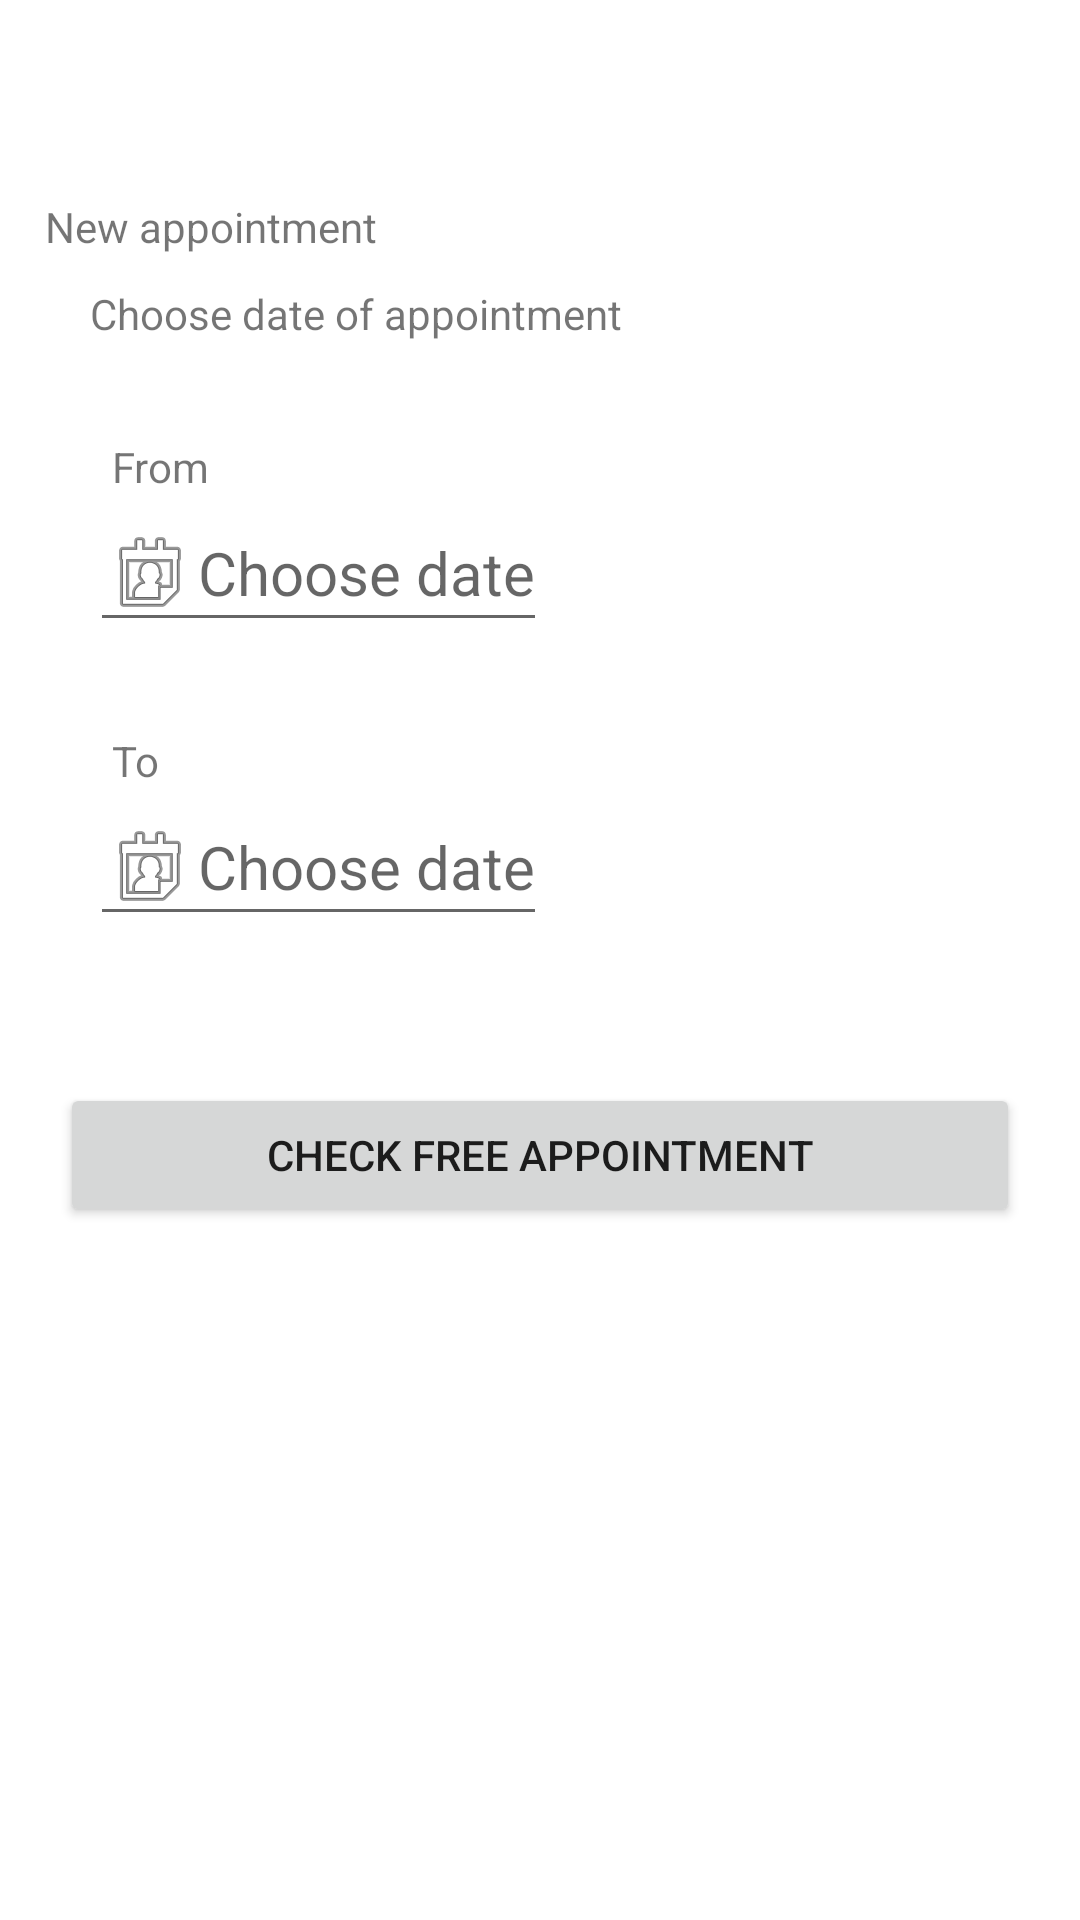

Produce the Android XML layout that renders to this screen, including the resource entries it uses.
<!-- AndroidManifest.xml: fallback theme Theme.MaterialComponents.DayNight.NoActionBar -->
<!-- res/layout/new_appointment_choose_datetime.xml -->
<?xml version="1.0" encoding="utf-8"?>
<RelativeLayout xmlns:android="http://schemas.android.com/apk/res/android"
    xmlns:app="http://schemas.android.com/apk/res-auto"
    xmlns:tools="http://schemas.android.com/tools"
    android:layout_width="match_parent"
    android:layout_height="match_parent"
    android:background="@drawable/gradient_background"
    tools:context="com.wdfeww.docgl.NewAppointmentChooseDatetime">

    <android.support.v7.widget.Toolbar
        android:id="@+id/toolbar"
        android:layout_width="match_parent"
        android:layout_height="wrap_content"
        android:background="@color/color6"></android.support.v7.widget.Toolbar>

    <RelativeLayout
        android:layout_width="match_parent"
        android:layout_height="match_parent"
        android:layout_below="@+id/toolbar">

        <android.support.v4.widget.DrawerLayout
            android:id="@+id/drawer_layout"
            android:layout_width="match_parent"
            android:layout_height="match_parent">

            <ScrollView
                android:layout_width="fill_parent"
                android:layout_height="fill_parent">

                <LinearLayout
                    android:id="@+id/layout1"
                    android:layout_width="match_parent"
                    android:layout_height="match_parent"
                    android:gravity="center"
                    android:orientation="vertical">

                    <TextView
                        android:layout_width="match_parent"
                        android:layout_height="wrap_content"
                        android:layout_marginLeft="10dp"
                        android:layout_marginTop="10dp"
                        android:text="New appointment"
                        android:theme="@style/home_text" />

                    <TextView
                        android:id="@+id/subTitle"
                        android:layout_width="match_parent"
                        android:layout_height="wrap_content"
                        android:layout_marginLeft="20dp"
                        android:layout_marginTop="10dp"
                        android:text="Choose date of appointment"
                        android:theme="@style/profile_text" />

                    <LinearLayout
                        android:id="@+id/results"
                        android:layout_width="match_parent"
                        android:layout_height="400dp"
                        android:orientation="vertical"></LinearLayout>
                </LinearLayout>
            </ScrollView>

            <LinearLayout
                android:id="@+id/main_layout"
                android:layout_width="match_parent"
                android:layout_height="match_parent"
                android:gravity="center"
                android:orientation="vertical">

                <ScrollView
                    android:layout_width="fill_parent"
                    android:layout_height="fill_parent">

                    <LinearLayout
                        android:id="@+id/layout2"
                        android:layout_width="match_parent"
                        android:layout_height="match_parent"
                        android:gravity="center"
                        android:orientation="vertical">


                        <TextView
                            android:layout_width="match_parent"
                            android:layout_height="wrap_content"
                            android:layout_marginLeft="25dp"
                            android:layout_marginTop="90dp"
                            android:text="From"
                            android:theme="@style/profile_text" />

                        <EditText
                            android:id="@+id/txtdateFrom"
                            android:layout_width="wrap_content"
                            android:layout_height="wrap_content"
                            android:layout_gravity="left"
                            android:layout_marginLeft="30dp"
                            android:drawableLeft="@android:drawable/ic_menu_my_calendar"
                            android:hint="Choose date"
                            android:inputType="text"
                            android:textSize="20sp" />

                        <TextView
                            android:layout_width="match_parent"
                            android:layout_height="wrap_content"
                            android:layout_marginLeft="25dp"
                            android:layout_marginTop="30dp"
                            android:text="To"
                            android:theme="@style/profile_text" />

                        <EditText
                            android:id="@+id/txtdateTo"
                            android:layout_width="wrap_content"
                            android:layout_height="wrap_content"
                            android:layout_gravity="left"
                            android:layout_marginLeft="30dp"
                            android:drawableLeft="@android:drawable/ic_menu_my_calendar"
                            android:hint="Choose date"
                            android:inputType="text"
                            android:textSize="20sp" />

                        <TextView
                            android:id="@+id/errorMessage"
                            android:layout_width="match_parent"
                            android:layout_height="wrap_content" />

                        <Button
                            android:id="@+id/btn_chceckAppointments"
                            android:layout_width="match_parent"
                            android:layout_height="wrap_content"
                            android:layout_marginLeft="20dp"
                            android:layout_marginRight="20dp"
                            android:layout_marginTop="30dp"
                            android:text="check free appointment" />


                    </LinearLayout>

                </ScrollView>
            </LinearLayout>

            <android.support.design.widget.NavigationView
                android:id="@+id/nav_view"
                android:layout_width="wrap_content"
                android:layout_height="match_parent"
                android:layout_gravity="left"
                android:background="@color/color2"
                android:fitsSystemWindows="true"
                app:itemTextColor="@color/color1"
                app:menu="@menu/menu" />
        </android.support.v4.widget.DrawerLayout>

    </RelativeLayout>
</RelativeLayout>
<!-- resources referenced by this layout -->
<resources>
  <color name="color1">#41CCB9</color>
  <color name="color2">#034F84</color>
  <color name="color6">#61FFFFFF</color>
  <style name="home_text">
          <item name="android:textSize">@dimen/text_size</item>
          <item name="android:textColor">@color/color1</item>
          <item name="android:textStyle">bold</item>
      </style>
  <style name="profile_text">
          <item name="android:textSize">@dimen/text_profile_size</item>
          <item name="android:textColor">@color/color3</item>
          <item name="android:textStyle">bold</item>
      </style>
  <dimen name="text_size">30sp</dimen>
  <dimen name="text_profile_size">20sp</dimen>
  <color name="color3">#B5DFFD</color>
</resources>
